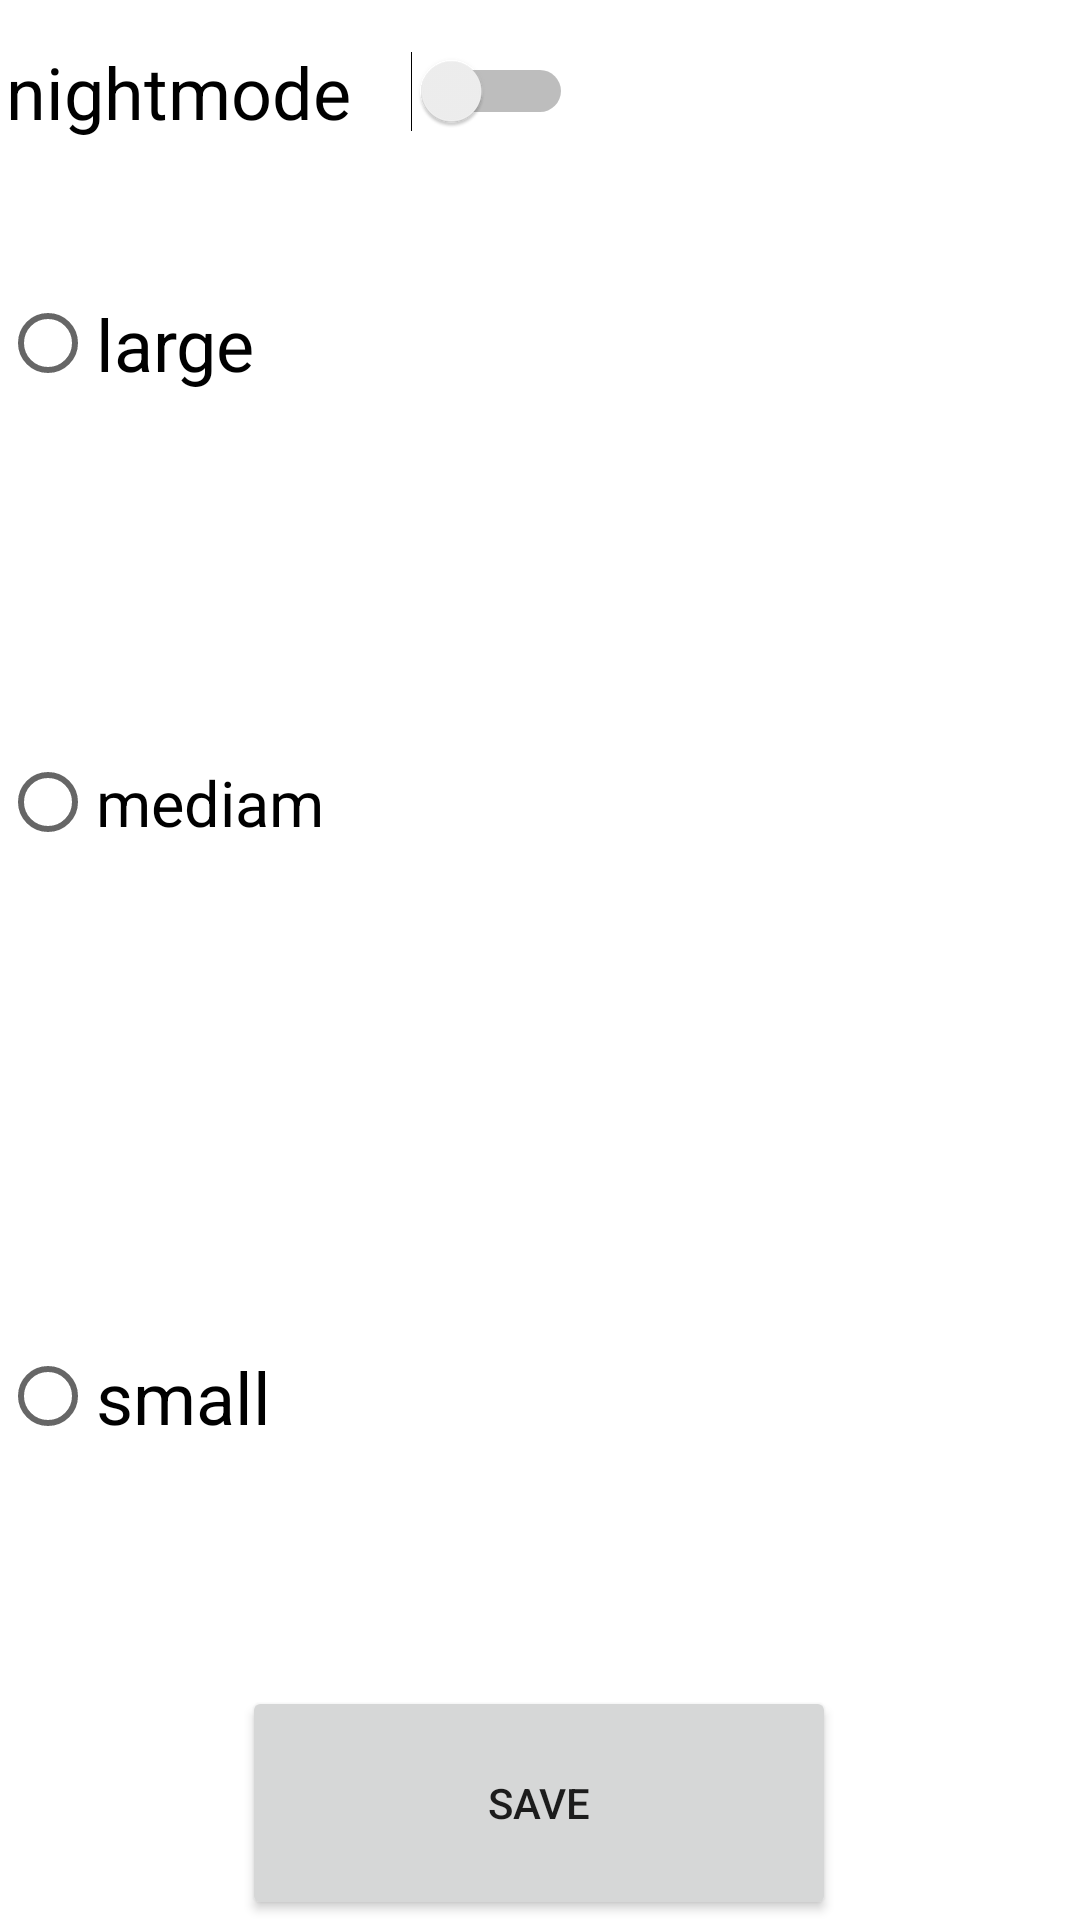

This screen was rendered from an Android layout file. Write that file and the resources it references.
<!-- AndroidManifest.xml: application theme Theme.Applecationfood -->
<!-- res/layout/fragment_setting.xml -->
<?xml version="1.0" encoding="utf-8"?>
<androidx.constraintlayout.widget.ConstraintLayout xmlns:android="http://schemas.android.com/apk/res/android"
    xmlns:app="http://schemas.android.com/apk/res-auto"
    xmlns:tools="http://schemas.android.com/tools"
    android:id="@+id/settingnav"
    android:layout_width="match_parent"
    android:layout_height="match_parent"
    tools:context=".setting">

    


    <RadioGroup
        android:layout_width="411dp"
        android:layout_height="551dp">

        <RadioButton
            android:id="@+id/large"
            android:layout_width="match_parent"
            android:layout_height="69dp"
            android:layout_marginTop="80dp"
            android:text="large"
            android:textSize="24sp" />

        <RadioButton
            android:id="@+id/madiam"
            android:layout_width="match_parent"
            android:layout_height="77dp"
            android:layout_marginTop="80dp"
            android:text="mediam"
            android:textSize="21sp" />

        <RadioButton
            android:id="@+id/small"
            android:layout_width="404dp"
            android:layout_height="79dp"
            android:layout_marginTop="120dp"
            android:text="small"
            android:textSize="24sp" />
    </RadioGroup>

    <Button
        android:id="@+id/save"
        android:layout_width="198dp"
        android:layout_height="78dp"
        android:text="save"
        app:layout_constraintBottom_toBottomOf="parent"
        app:layout_constraintEnd_toEndOf="parent"
        app:layout_constraintHorizontal_bias="0.497"
        app:layout_constraintStart_toStartOf="parent"
        app:layout_constraintTop_toBottomOf="@+id/large"
        app:layout_constraintVertical_bias="0.986" />

    <Switch
        android:id="@+id/switch1"
        android:layout_width="189dp"
        android:layout_height="53dp"
        android:layout_marginTop="4dp"
        android:text="nightmode"
        android:textSize="24sp"
        app:layout_constraintEnd_toEndOf="parent"
        app:layout_constraintHorizontal_bias="0.011"
        app:layout_constraintStart_toStartOf="parent"
        app:layout_constraintTop_toTopOf="parent" />


</androidx.constraintlayout.widget.ConstraintLayout>
<!-- resources referenced by this layout -->
<resources>
  <style name="Theme.Applecationfood" parent="Theme.MaterialComponents.DayNight.DarkActionBar">
          
          <item name="colorPrimary">@color/purple_500</item>
          <item name="colorPrimaryVariant">@color/purple_700</item>
          <item name="colorOnPrimary">@color/white</item>
          
          <item name="colorSecondary">@color/teal_200</item>
          <item name="colorSecondaryVariant">@color/teal_700</item>
          <item name="colorOnSecondary">@color/black</item>
          
          <item name="android:statusBarColor">?attr/colorPrimaryVariant</item>
          
      </style>
  <!-- not gathered from this repository: default colours our renderer supplied (Android Studio template values) -->
  <color name="purple_500">#FF6200EE</color>
  <color name="purple_700">#FF3700B3</color>
  <color name="teal_200">#FF03DAC5</color>
  <color name="teal_700">#FF018786</color>
  <color name="black">#FF000000</color>
  <color name="white">#FFFFFFFF</color>
</resources>
